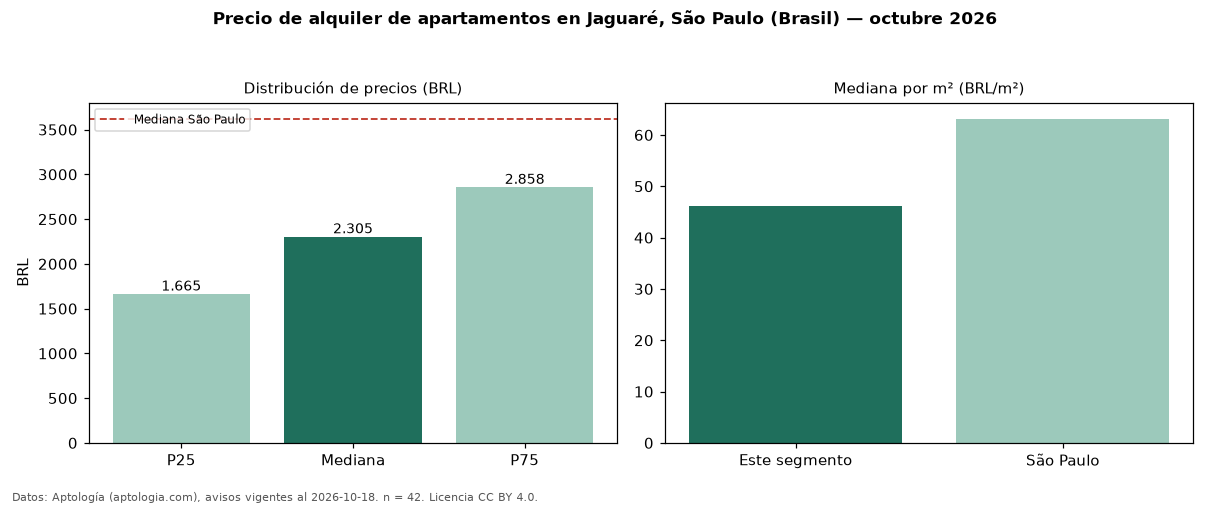

Source data for this figure (header and first rows):
seccion, metrica, valor, moneda, n
precio, p25, 1665, BRL, 42
precio, mediana, 2305, BRL, 42
precio, p75, 2858, BRL, 42
precio, minimo, 1180, BRL, 42
precio, maximo, 4500, BRL, 42
m2, mediana_precio_m2, 46.19, BRL, 42
m2, area_mediana_m2, 44.5, m2, 42
admin, mediana_admin_mes, 600.0, BRL, 42
banos, mediana_banos, 1.0, , 
parqueadero, pct_con_parqueadero, 64.5, %, 31
habitaciones, 2, 2040, BRL, 37
ciudad, mediana_ciudad_referencia, 3621, BRL, 
ciudad, mediana_m2_ciudad, 63.16, BRL, 
fuente, fecha_datos, 2026-10-18, , 
fuente, atribucion, https://www.aptologia.com/br/aluguel/sao…, , 
fuente, licencia, CC BY 4.0, , 
